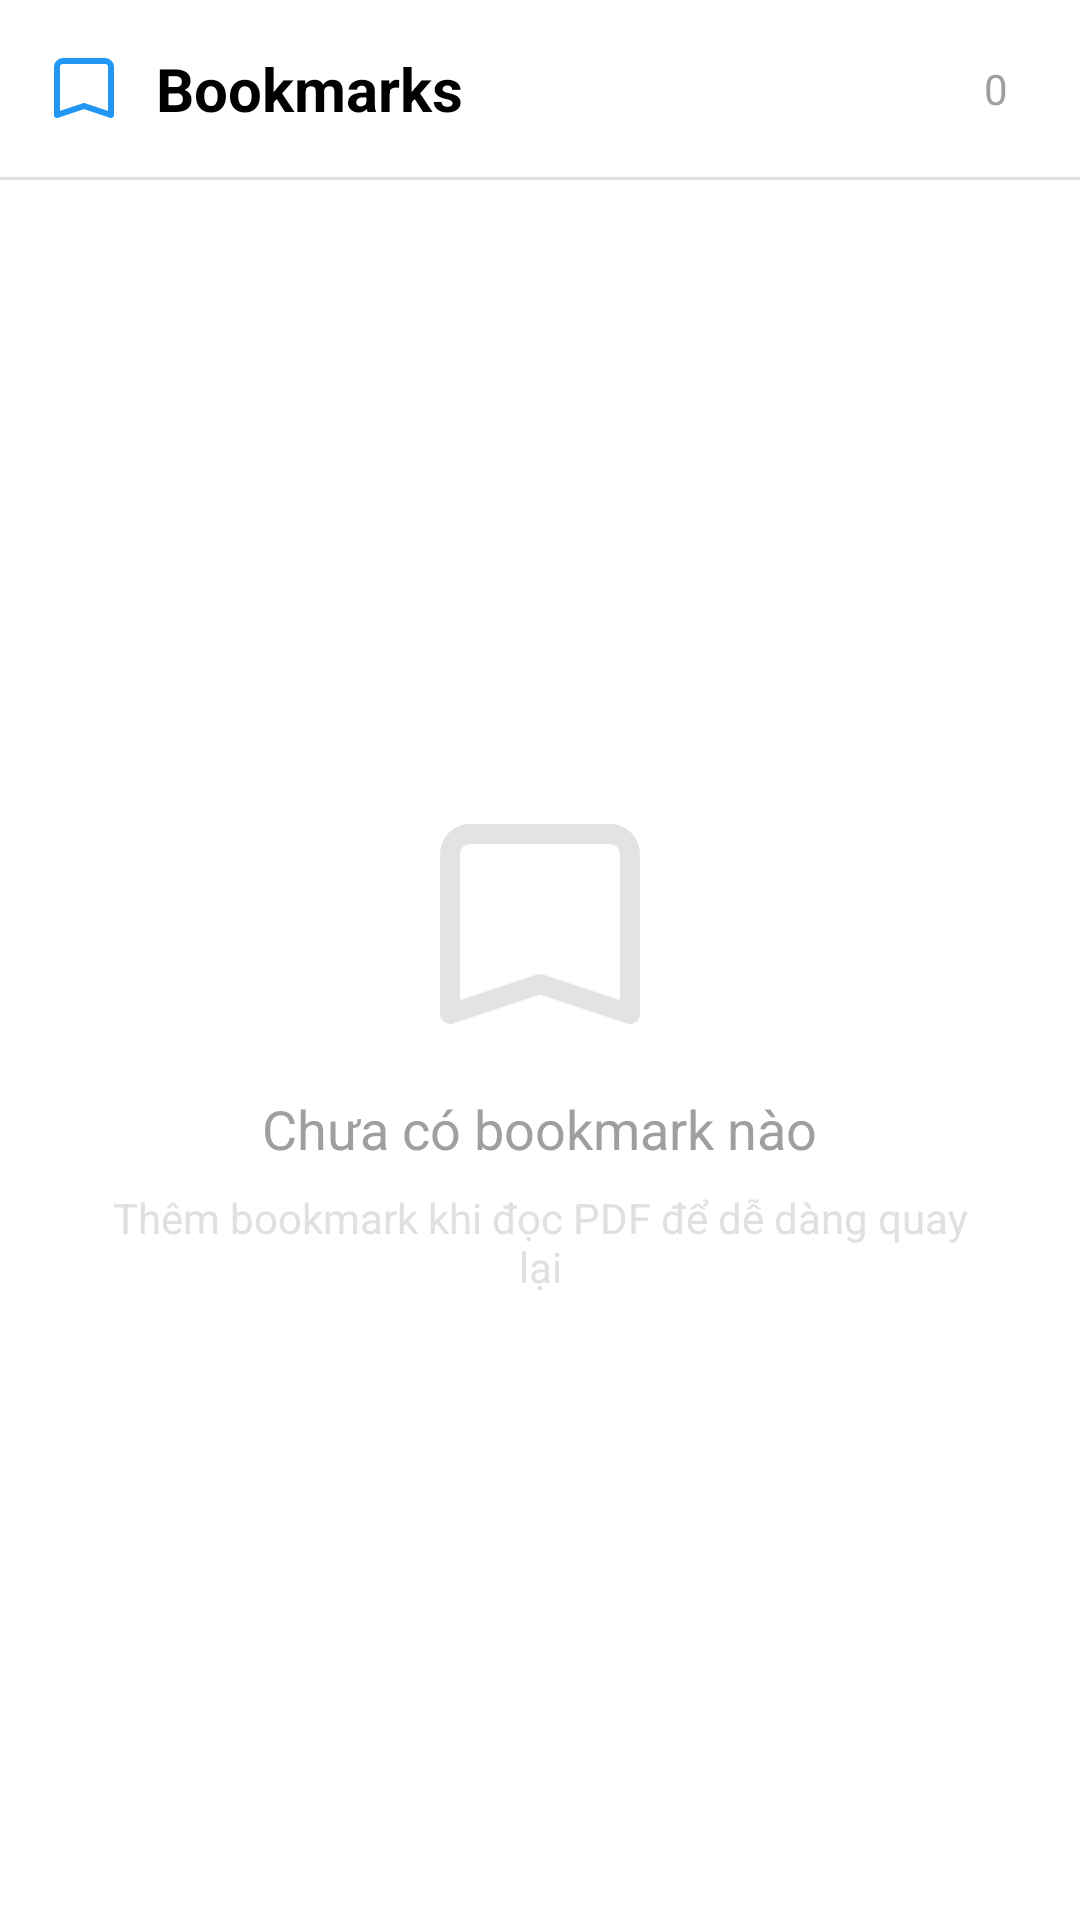

Write the Android layout XML for this screen, with the resource values it uses.
<!-- AndroidManifest.xml: application theme Theme.PDFTool -->
<!-- res/layout/fragment_bookmarks.xml -->
<?xml version="1.0" encoding="utf-8"?>
<LinearLayout xmlns:android="http://schemas.android.com/apk/res/android"
    xmlns:tools="http://schemas.android.com/tools"
    xmlns:app="http://schemas.android.com/apk/res-auto"
    android:layout_width="match_parent"
    android:layout_height="match_parent"
    android:orientation="vertical"
    android:background="@color/white"
    tools:context=".domain.fragment.BookmarksFragment">

    
    <LinearLayout
        android:layout_width="match_parent"
        android:layout_height="wrap_content"
        android:orientation="horizontal"
        android:padding="16dp"
        android:gravity="center_vertical">

        <ImageView
            android:id="@+id/imgBookmarks"
            android:layout_width="24dp"
            android:layout_height="24dp"
            android:src="@drawable/ic_bookmarks"
            android:layout_marginEnd="12dp"
            app:tint="@color/primary_color" />

        <TextView
            android:layout_width="0dp"
            android:layout_height="wrap_content"
            android:layout_weight="1"
            android:text="Bookmarks"
            android:textSize="20sp"
            android:textStyle="bold"
            android:textColor="@color/black" />

        <TextView
            android:id="@+id/tvBookmarkCount"
            android:layout_width="wrap_content"
            android:layout_height="wrap_content"
            android:text="0"
            android:textSize="14sp"
            android:textColor="@color/gray"
            android:background="@drawable/bg_rounded_gray"
            android:paddingHorizontal="8dp"
            android:paddingVertical="4dp" />

    </LinearLayout>

    
    <View
        android:layout_width="match_parent"
        android:layout_height="1dp"
        android:background="@color/light_gray" />

    
    <FrameLayout
        android:layout_width="match_parent"
        android:layout_height="0dp"
        android:layout_weight="1">

        
        <androidx.recyclerview.widget.RecyclerView
            android:id="@+id/recyclerViewBookmarks"
            android:layout_width="match_parent"
            android:layout_height="match_parent"
            android:padding="8dp"
            android:clipToPadding="false"
            android:visibility="gone"
            tools:listitem="@layout/item_bookmark" />

        
        <LinearLayout
            android:id="@+id/layoutEmptyState"
            android:layout_width="match_parent"
            android:layout_height="match_parent"
            android:orientation="vertical"
            android:gravity="center"
            android:padding="32dp">

            <ImageView
                android:layout_width="80dp"
                android:layout_height="80dp"
                android:src="@drawable/ic_bookmarks"
                android:alpha="0.3"
                app:tint="@color/gray" />

            <TextView
                android:layout_width="wrap_content"
                android:layout_height="wrap_content"
                android:text="Chưa có bookmark nào"
                android:textSize="18sp"
                android:textColor="@color/gray"
                android:layout_marginTop="16dp" />

            <TextView
                android:layout_width="wrap_content"
                android:layout_height="wrap_content"
                android:text="Thêm bookmark khi đọc PDF để dễ dàng quay lại"
                android:textSize="14sp"
                android:textColor="@color/light_gray"
                android:textAlignment="center"
                android:layout_marginTop="8dp" />

        </LinearLayout>

    </FrameLayout>

</LinearLayout>
<!-- res/layout/item_bookmark.xml (included above) -->
<?xml version="1.0" encoding="utf-8"?>
<androidx.cardview.widget.CardView xmlns:android="http://schemas.android.com/apk/res/android"
    xmlns:app="http://schemas.android.com/apk/res-auto"
    xmlns:tools="http://schemas.android.com/tools"
    android:layout_width="match_parent"
    android:layout_height="wrap_content"
    android:layout_margin="4dp"
    app:cardCornerRadius="8dp"
    app:cardElevation="2dp"
    android:foreground="?android:attr/selectableItemBackground">

    <LinearLayout
        android:layout_width="match_parent"
        android:layout_height="wrap_content"
        android:orientation="horizontal"
        android:padding="16dp"
        android:gravity="center_vertical">

        
        <ImageView
            android:layout_width="24dp"
            android:layout_height="24dp"
            android:src="@drawable/ic_bookmarks"
            android:layout_marginEnd="12dp"
            app:tint="@color/primary_color" />

        
        <LinearLayout
            android:layout_width="0dp"
            android:layout_height="wrap_content"
            android:layout_weight="1"
            android:orientation="vertical">

            
            <TextView
                android:id="@+id/tvBookmarkTitle"
                android:layout_width="match_parent"
                android:layout_height="wrap_content"
                android:text="Bookmark Title"
                android:textSize="16sp"
                android:textStyle="bold"
                android:textColor="@color/black"
                android:maxLines="2"
                android:ellipsize="end"
                tools:text="Chapter 1: Introduction to PDF" />

            
            <LinearLayout
                android:layout_width="match_parent"
                android:layout_height="wrap_content"
                android:orientation="horizontal"
                android:layout_marginTop="4dp"
                android:gravity="center_vertical">

                <TextView
                    android:id="@+id/tvFileName"
                    android:layout_width="0dp"
                    android:layout_height="wrap_content"
                    android:layout_weight="1"
                    android:text="filename.pdf"
                    android:textSize="14sp"
                    android:textColor="@color/gray"
                    android:maxLines="1"
                    android:ellipsize="end"
                    tools:text="sample_document.pdf" />

                <TextView
                    android:id="@+id/tvPageNumber"
                    android:layout_width="wrap_content"
                    android:layout_height="wrap_content"
                    android:text="Page 1"
                    android:textSize="12sp"
                    android:textColor="@color/primary_color"
                    android:background="@drawable/bg_rounded_primary_light"
                    android:paddingHorizontal="8dp"
                    android:paddingVertical="2dp"
                    android:layout_marginStart="8dp"
                    tools:text="Page 15" />

            </LinearLayout>

            
            <TextView
                android:id="@+id/tvNote"
                android:layout_width="match_parent"
                android:layout_height="wrap_content"
                android:text="Note content"
                android:textSize="12sp"
                android:textColor="@color/light_gray"
                android:layout_marginTop="4dp"
                android:maxLines="2"
                android:ellipsize="end"
                android:visibility="gone"
                tools:text="This is an important section to remember"
                tools:visibility="visible" />

            
            <TextView
                android:id="@+id/tvCreatedTime"
                android:layout_width="match_parent"
                android:layout_height="wrap_content"
                android:text="Created time"
                android:textSize="11sp"
                android:textColor="@color/light_gray"
                android:layout_marginTop="4dp"
                tools:text="2 hours ago" />

        </LinearLayout>

        
        <ImageView
            android:id="@+id/btnDeleteBookmark"
            android:layout_width="32dp"
            android:layout_height="32dp"
            android:src="@drawable/ic_delete"
            android:background="?android:attr/selectableItemBackgroundBorderless"
            android:padding="4dp"
            android:layout_marginStart="8dp"
            app:tint="@color/red" />

    </LinearLayout>

</androidx.cardview.widget.CardView>
<!-- resources referenced by this layout -->
<resources>
  <color name="black">#FF000000</color>
  <color name="gray">#9F9F9F</color>
  <color name="light_gray">#E0E0E0</color>
  <color name="primary_color">#2196F3</color>
  <color name="red">#FF3320</color>
  <color name="white">#FFFFFFFF</color>
  <!-- drawable ic_bookmarks (drawable) -->
  <vector xmlns:android="http://schemas.android.com/apk/res/android"
      android:width="24dp"
      android:height="24dp"
      android:viewportWidth="24"
      android:viewportHeight="24">
      
      
      <path
          android:pathData="M19,3 L5,3 C3.9,3 3,3.9 3,5 L3,21 L12,18 L21,21 L21,5 C21,3.9 20.1,3 19,3 Z"
          android:strokeColor="#666666"
          android:strokeWidth="2"
          android:fillColor="@android:color/transparent"
          android:strokeLineJoin="round"/>
  </vector>
  <style name="Theme.PDFTool" parent="Base.Theme.PDFTool" />
  <style name="Base.Theme.PDFTool" parent="Theme.Material3.DayNight.NoActionBar">
          
          
      </style>
</resources>
